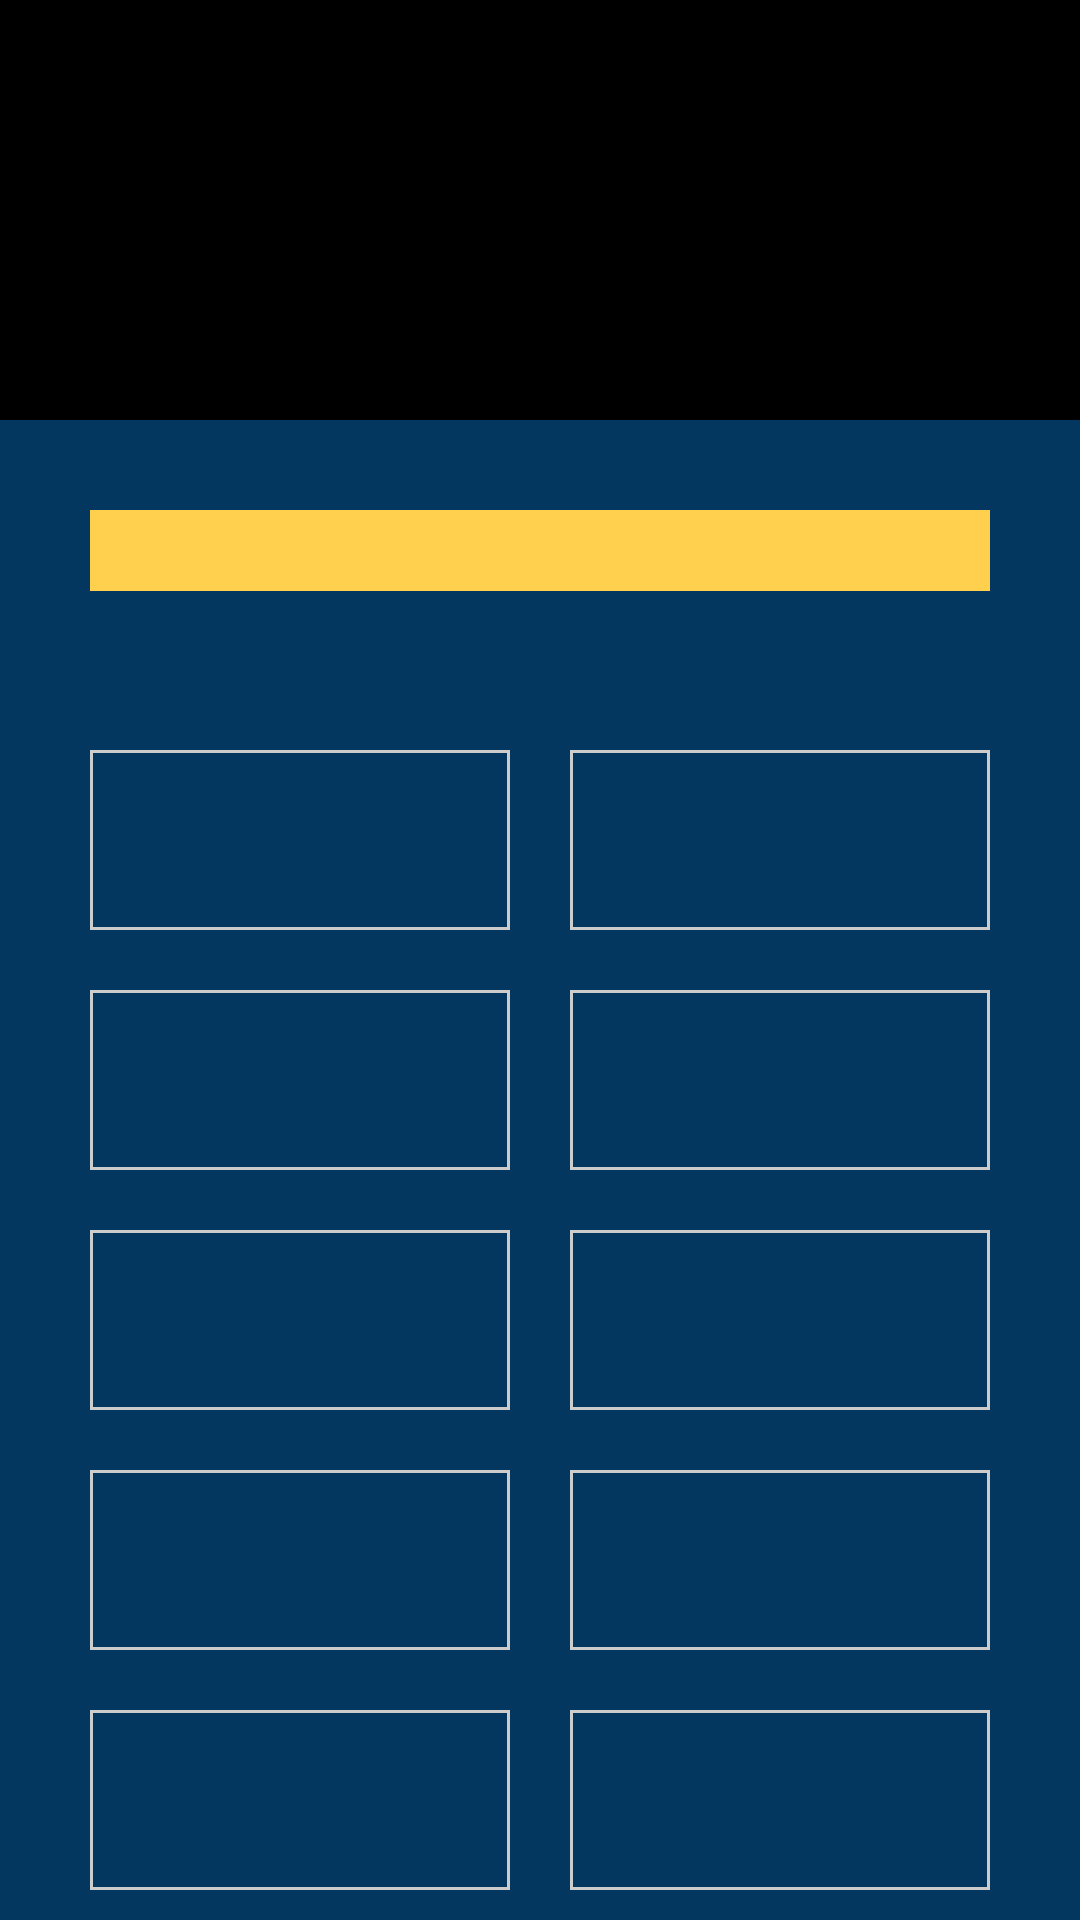

Write the Android layout XML for this screen, with the resource values it uses.
<!-- AndroidManifest.xml: application theme Theme.Slagalica -->
<!-- res/layout/fragment_spojnice.xml -->
<?xml version="1.0" encoding="utf-8"?>
<FrameLayout xmlns:android="http://schemas.android.com/apk/res/android"
    xmlns:tools="http://schemas.android.com/tools"
    android:layout_width="match_parent"
    android:layout_height="match_parent"
    tools:context=".fragmenti.SpojniceFragment"
    android:background="@color/pozadina">

    <RelativeLayout
        android:id="@+id/header"
        android:layout_width="match_parent"
        android:layout_height="140dp"
        android:orientation="horizontal"
        android:background="@color/black">

        <LinearLayout
            android:layout_width="wrap_content"
            android:layout_height="wrap_content"
            android:orientation="vertical"
            android:gravity="center"
            android:layout_alignParentLeft="true">

            <ImageView
                android:id="@+id/leviIgracSlika"
                android:layout_width="80dp"
                android:layout_height="80dp"
                android:src="@drawable/human_face"/>
            <TextView
                android:id="@+id/korisnickoImeLeviIgrac"
                android:layout_width="wrap_content"
                android:layout_height="wrap_content"
                android:text=""
                android:textColor="@color/white"/>
            <TextView
                android:id="@+id/poeniLeviIgrac"
                android:layout_width="60dp"
                android:layout_height="wrap_content"
                android:textSize="30sp"
                android:text=""
                android:textAlignment="center"
                android:textColor="@color/zuta"/>
        </LinearLayout>

        <TextView
            android:id="@+id/tajmer"
            android:layout_width="80dp"
            android:layout_height="80dp"
            android:layout_centerInParent="true"
            android:background="@drawable/circle_border"
            android:gravity="center"
            android:text=""
            android:textColor="@color/white"
            android:textSize="30sp" />

        <LinearLayout
            android:layout_width="wrap_content"
            android:layout_height="wrap_content"
            android:orientation="vertical"
            android:layout_alignParentRight="true"
            android:gravity="center">

            <ImageView
                android:id="@+id/desniIgracSlika"
                android:layout_width="80dp"
                android:layout_height="80dp"
                android:src="@drawable/human_face"/>
            <TextView
                android:id="@+id/korisnickoImeDesniIgrac"
                android:layout_width="wrap_content"
                android:layout_height="wrap_content"
                android:text=""
                android:textColor="@color/white"/>
            <TextView
                android:id="@+id/poeniDesniIgrac"
                android:layout_width="60dp"
                android:layout_height="wrap_content"
                android:textSize="30sp"
                android:text=""
                android:textAlignment="center"
                android:textColor="@color/zuta"/>
        </LinearLayout>
    </RelativeLayout>

    <RelativeLayout
        android:id="@+id/body"
        android:layout_width="match_parent"
        android:layout_height="590dp"
        android:layout_marginTop="140dp">

        <TextView
            android:id="@+id/naslov"
            android:layout_width="match_parent"
            android:layout_height="wrap_content"
            android:layout_marginStart="30sp"
            android:layout_marginTop="30sp"
            android:layout_marginEnd="30sp"
            android:layout_marginBottom="30sp"
            android:background="@color/zuta"
            android:text=""
            android:textAlignment="center"
            android:textColor="@color/black"
            android:textSize="20sp" />

        <GridLayout
            android:layout_width="match_parent"
            android:layout_height="400sp"
            android:layout_marginStart="20sp"
            android:layout_marginTop="100sp"
            android:layout_marginEnd="20sp"
            android:layout_marginBottom="20sp"
            android:columnCount="2"
            android:rowCount="5">

            <androidx.appcompat.widget.AppCompatButton
                android:id="@+id/red1kolona1"
                android:layout_rowWeight="1"
                android:layout_columnWeight="1"
                android:layout_gravity="fill"
                android:layout_margin="10sp"
                android:background="@drawable/customborder"
                android:text=""
                android:textSize="20sp"
                android:textColor="@color/white"/>

            <androidx.appcompat.widget.AppCompatButton
                android:id="@+id/red1kolona2"
                android:layout_rowWeight="1"
                android:layout_columnWeight="1"
                android:layout_gravity="fill"
                android:layout_margin="10sp"
                android:background="@drawable/customborder"
                android:text=""
                android:textSize="20sp"
                android:textColor="@color/white"/>

            <androidx.appcompat.widget.AppCompatButton
                android:id="@+id/red2kolona1"
                android:layout_rowWeight="1"
                android:layout_columnWeight="1"
                android:layout_gravity="fill"
                android:layout_margin="10sp"
                android:background="@drawable/customborder"
                android:text=""
                android:textSize="20sp"
                android:textColor="@color/white"/>

            <androidx.appcompat.widget.AppCompatButton
                android:id="@+id/red2kolona2"
                android:layout_rowWeight="1"
                android:layout_columnWeight="1"
                android:layout_gravity="fill"
                android:layout_margin="10sp"
                android:background="@drawable/customborder"
                android:text=""
                android:textSize="20sp"
                android:textColor="@color/white"/>

            <androidx.appcompat.widget.AppCompatButton
                android:id="@+id/red3kolona1"
                android:layout_rowWeight="1"
                android:layout_columnWeight="1"
                android:layout_gravity="fill"
                android:layout_margin="10sp"
                android:background="@drawable/customborder"
                android:text=""
                android:textSize="20sp"
                android:textColor="@color/white"/>

            <androidx.appcompat.widget.AppCompatButton
                android:id="@+id/red3kolona2"
                android:layout_rowWeight="1"
                android:layout_columnWeight="1"
                android:layout_gravity="fill"
                android:layout_margin="10sp"
                android:background="@drawable/customborder"
                android:text=""
                android:textSize="20sp"
                android:textColor="@color/white"/>

            <androidx.appcompat.widget.AppCompatButton
                android:id="@+id/red4kolona1"
                android:layout_rowWeight="1"
                android:layout_columnWeight="1"
                android:layout_gravity="fill"
                android:layout_margin="10sp"
                android:background="@drawable/customborder"
                android:text=""
                android:textSize="20sp"
                android:textColor="@color/white"/>

            <androidx.appcompat.widget.AppCompatButton
                android:id="@+id/red4kolona2"
                android:layout_rowWeight="1"
                android:layout_columnWeight="1"
                android:layout_gravity="fill"
                android:layout_margin="10sp"
                android:background="@drawable/customborder"
                android:text=""
                android:textSize="20sp"
                android:textColor="@color/white"/>

            <androidx.appcompat.widget.AppCompatButton
                android:id="@+id/red5kolona1"
                android:layout_rowWeight="1"
                android:layout_columnWeight="1"
                android:layout_gravity="fill"
                android:layout_margin="10sp"
                android:background="@drawable/customborder"
                android:text=""
                android:textSize="20sp"
                android:textColor="@color/white"/>

            <androidx.appcompat.widget.AppCompatButton
                android:id="@+id/red5kolona2"
                android:layout_rowWeight="1"
                android:layout_columnWeight="1"
                android:layout_gravity="fill"
                android:layout_margin="10sp"
                android:background="@drawable/customborder"
                android:text=""
                android:textSize="20sp"
                android:textColor="@color/white"/>

        </GridLayout>
    </RelativeLayout>









</FrameLayout>
<!-- resources referenced by this layout -->
<resources>
  <color name="black">#FF000000</color>
  <color name="pozadina">#03375F</color>
  <color name="white">#FFFFFFFF</color>
  <color name="zuta">#FFD04D</color>
  <!-- drawable customborder (drawable) -->
  <?xml version="1.0" encoding="UTF-8"?>
  <shape xmlns:android="http://schemas.android.com/apk/res/android" android:shape="rectangle">
  
      <padding android:left="10dp" android:right="10dp" android:top="10dp" android:bottom="10dp"/>
      <stroke android:width="1dp" android:color="#CCCCCC"/>
  </shape>
  <!-- drawable right_arrow (drawable) -->
  <vector android:height="42dp" android:tint="@color/zuta"
      android:viewportHeight="24" android:viewportWidth="24"
      android:width="42dp" xmlns:android="http://schemas.android.com/apk/res/android">
      <path android:fillColor="@android:color/white" android:pathData="M22,12c0,-5.52 -4.48,-10 -10,-10S2,6.48 2,12c0,5.52 4.48,10 10,10S22,17.52 22,12zM12,13l-4,0v-2l4,0V8l4,4l-4,4V13z"/>
  </vector>
</resources>
